Run: headless pygame with SDL's dummy video driver; simulated clock (each Clock.tick advances the game by its frame time, no real sleeping); random seed 0; keys injected as events and as key.get_pressed() state; no mouse input.
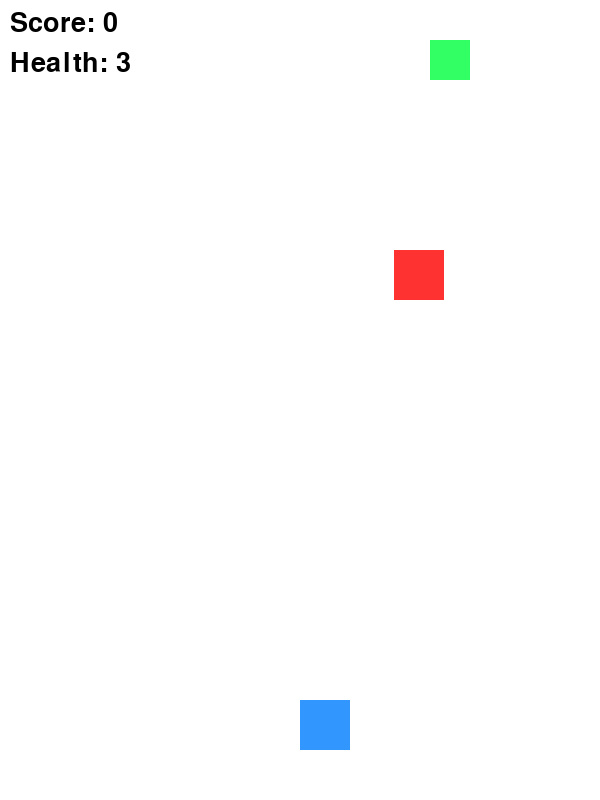
Frame 1 of 4 · flips 1–60 · no input
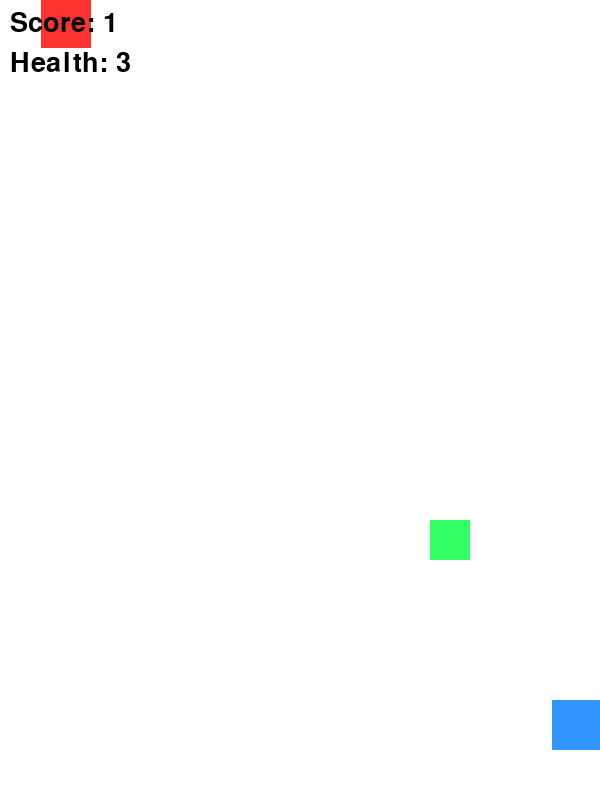
Frame 2 of 4 · flips 61–180 · tapped SPACE, RETURN · held RIGHT (→), D
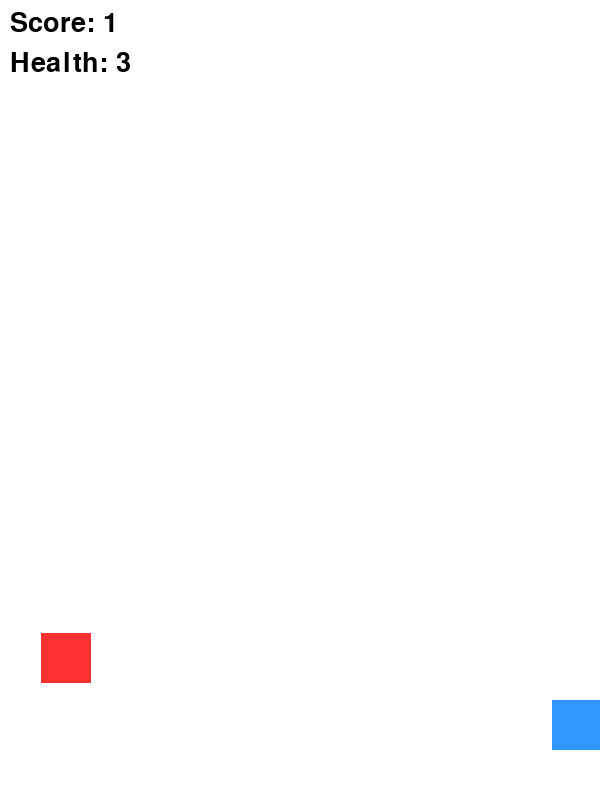
Frame 3 of 4 · flips 181–300 · held DOWN (↓), S
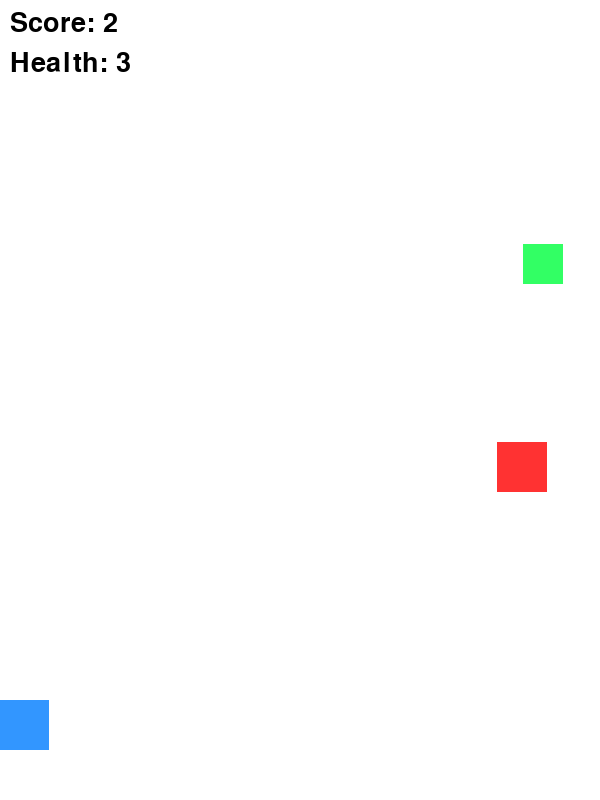
Frame 4 of 4 · flips 301–420 · held LEFT (←), A, UP (↑), W

The pygame program that drew these frames:

import pygame
import random
import sys

pygame.init()

# Screen settings
WIDTH = 600
HEIGHT = 800
screen = pygame.display.set_mode((WIDTH, HEIGHT))
pygame.display.set_caption("Dodge The Blocks - Power Up Edition")

# Colors
WHITE = (255, 255, 255)
BLUE = (50, 150, 255)
RED = (255, 50, 50)
GREEN = (50, 255, 100)
BLACK = (0, 0, 0)

# Player
player_size = 50
player_x = WIDTH // 2
player_y = HEIGHT - 100
player_speed = 7
health = 3

# Enemy
enemy_size = 50
enemy_x = random.randint(0, WIDTH - enemy_size)
enemy_y = -50
enemy_speed = 5

# Power-up
power_size = 40
power_x = random.randint(0, WIDTH - power_size)
power_y = -200
power_speed = 4
shield_active = False
shield_timer = 0
shield_duration = 5000  # 5 seconds

# Score
score = 0
font = pygame.font.SysFont(None, 40)
big_font = pygame.font.SysFont(None, 70)

clock = pygame.time.Clock()


def detect_collision(px, py, psize, ox, oy, osize):
    return (px < ox + osize and
            px + psize > ox and
            py < oy + osize and
            py + psize > oy)


running = True
game_over = False

while running:
    clock.tick(60)
    screen.fill(WHITE)

    for event in pygame.event.get():
        if event.type == pygame.QUIT:
            pygame.quit()
            sys.exit()

    if not game_over:

        # Player movement
        keys = pygame.key.get_pressed()
        if keys[pygame.K_LEFT] and player_x > 0:
            player_x -= player_speed
        if keys[pygame.K_RIGHT] and player_x < WIDTH - player_size:
            player_x += player_speed

        # Enemy movement
        enemy_y += enemy_speed
        if enemy_y > HEIGHT:
            enemy_y = -50
            enemy_x = random.randint(0, WIDTH - enemy_size)
            score += 1
            enemy_speed += 0.3

        # Power-up movement
        power_y += power_speed
        if power_y > HEIGHT:
            power_y = -random.randint(300, 800)
            power_x = random.randint(0, WIDTH - power_size)

        # Collision with enemy
        if detect_collision(player_x, player_y, player_size,
                            enemy_x, enemy_y, enemy_size):
            if not shield_active:
                health -= 1
                enemy_y = -50
                enemy_x = random.randint(0, WIDTH - enemy_size)

                if health <= 0:
                    game_over = True

        # Collision with power-up
        if detect_collision(player_x, player_y, player_size,
                            power_x, power_y, power_size):
            shield_active = True
            shield_timer = pygame.time.get_ticks()
            power_y = -random.randint(300, 800)
            power_x = random.randint(0, WIDTH - power_size)

        # Shield timer check
        if shield_active:
            if pygame.time.get_ticks() - shield_timer > shield_duration:
                shield_active = False

        # Draw player
        pygame.draw.rect(screen, BLUE, (player_x, player_y, player_size, player_size))

        # Draw shield effect
        if shield_active:
            pygame.draw.circle(screen, GREEN,
                               (player_x + player_size // 2,
                                player_y + player_size // 2),
                               player_size)

        # Draw enemy & power-up
        pygame.draw.rect(screen, RED, (enemy_x, enemy_y, enemy_size, enemy_size))
        pygame.draw.rect(screen, GREEN, (power_x, power_y, power_size, power_size))

        # Draw score & health
        score_text = font.render(f"Score: {int(score)}", True, BLACK)
        health_text = font.render(f"Health: {health}", True, BLACK)
        screen.blit(score_text, (10, 10))
        screen.blit(health_text, (10, 50))

    else:
        over_text = big_font.render("GAME OVER", True, RED)
        score_text = font.render(f"Final Score: {int(score)}", True, BLACK)
        restart_text = font.render("Close window to exit", True, BLACK)

        screen.blit(over_text, (WIDTH // 2 - 150, HEIGHT // 2 - 80))
        screen.blit(score_text, (WIDTH // 2 - 100, HEIGHT // 2))
        screen.blit(restart_text, (WIDTH // 2 - 140, HEIGHT // 2 + 50))

    pygame.display.update()
